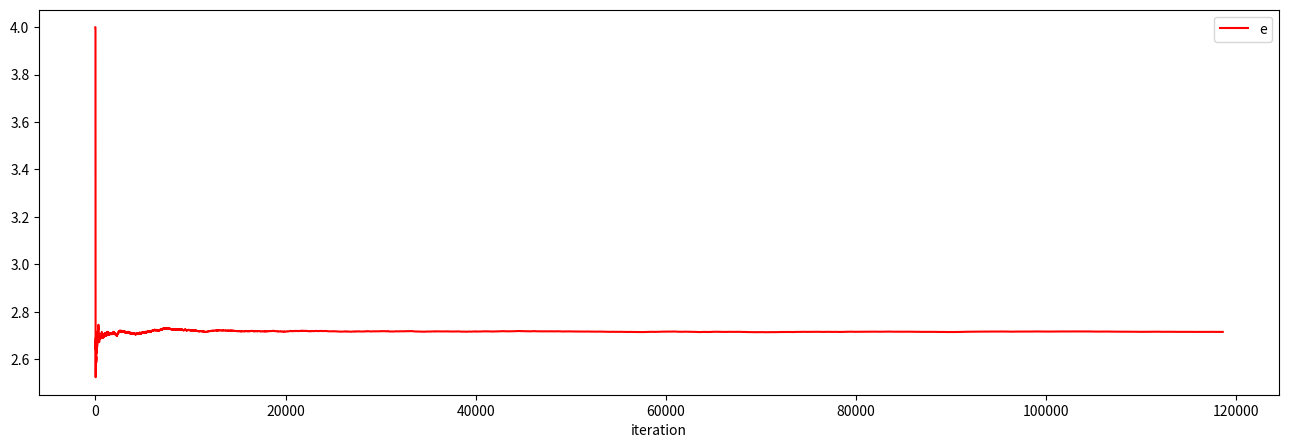

The matplotlib source for this figure:
#!/usr/bin/env python
# coding: utf-8

import numpy as np
import matplotlib.pyplot as plt
import scipy.stats as stats
from time import time

def ci(mean, std, n, confidence=0.95):
    z_val = round(stats.norm.ppf(confidence+((1-confidence)/2)), 3)
    return round(mean - z_val * std / np.sqrt(n), 5), round(mean + z_val * std / np.sqrt(n), 5)

def get_n(std, n, w=0.001, confidence=0.95):
    z_val = round(stats.norm.ppf(confidence+((1-confidence)/2)), 3)
    return int(np.ceil(((2*z_val*std)/w)**2))

def sim_e(iterations):
    sim_logger = []
    
    for i in range(1, iterations+1):
        r_v = 0
        n = 0
        while r_v<=1.0:
            r_v += np.random.uniform()
            n += 1
        sim_logger.append(n)
        
    return sim_logger

# init simulation
iterations = 10000
T0 = time()
sim_logger = sim_e(iterations)
print('Simulation time for', iterations, 'iterations:', round(time()-T0, 3), 's\n')

sim_loc = np.mean(sim_logger)
sim_scale = round(np.std(sim_logger), 4)
sim_ci = ci(sim_loc, sim_scale, iterations)
w = 0.01
optimal_n = get_n(sim_scale, iterations, w=w)
print('Value of e after', iterations, 'iterations:', sim_loc , '±', sim_scale)
print('95% Confidence interval: '+ str(sim_ci) + ' [' + str(round(sim_ci[1]-sim_ci[0], 5)) + ']')
print('Required iterations to achieve a narrower width (say '+str(w)+'): ' + str(optimal_n))

print('\n' + '-'*50 + '\n')

# simulating again for a narrower variance
print('Simulating again with optimal iterations...')
T0 = time()
sim_logger = sim_e(optimal_n)
print('Simulation time for', optimal_n, 'iterations:', round(time()-T0, 3), 's\n')

sim_loc = np.mean(sim_logger)
sim_scale = round(np.std(sim_logger), 4)
sim_ci = ci(sim_loc, sim_scale, optimal_n)
print('Value of e after', optimal_n, 'iterations:', sim_loc , '±', sim_scale)
print('95% Confidence interval: '+ str(sim_ci) + ' [' + str(round(sim_ci[1]-sim_ci[0], 5)) + ']')

plt.figure(figsize=(16, 5))
plt.plot(np.cumsum(np.array(sim_logger))/range(1, len(sim_logger)+1), c='r')
plt.xlabel('iteration')
plt.legend(['e'])
plt.show()
